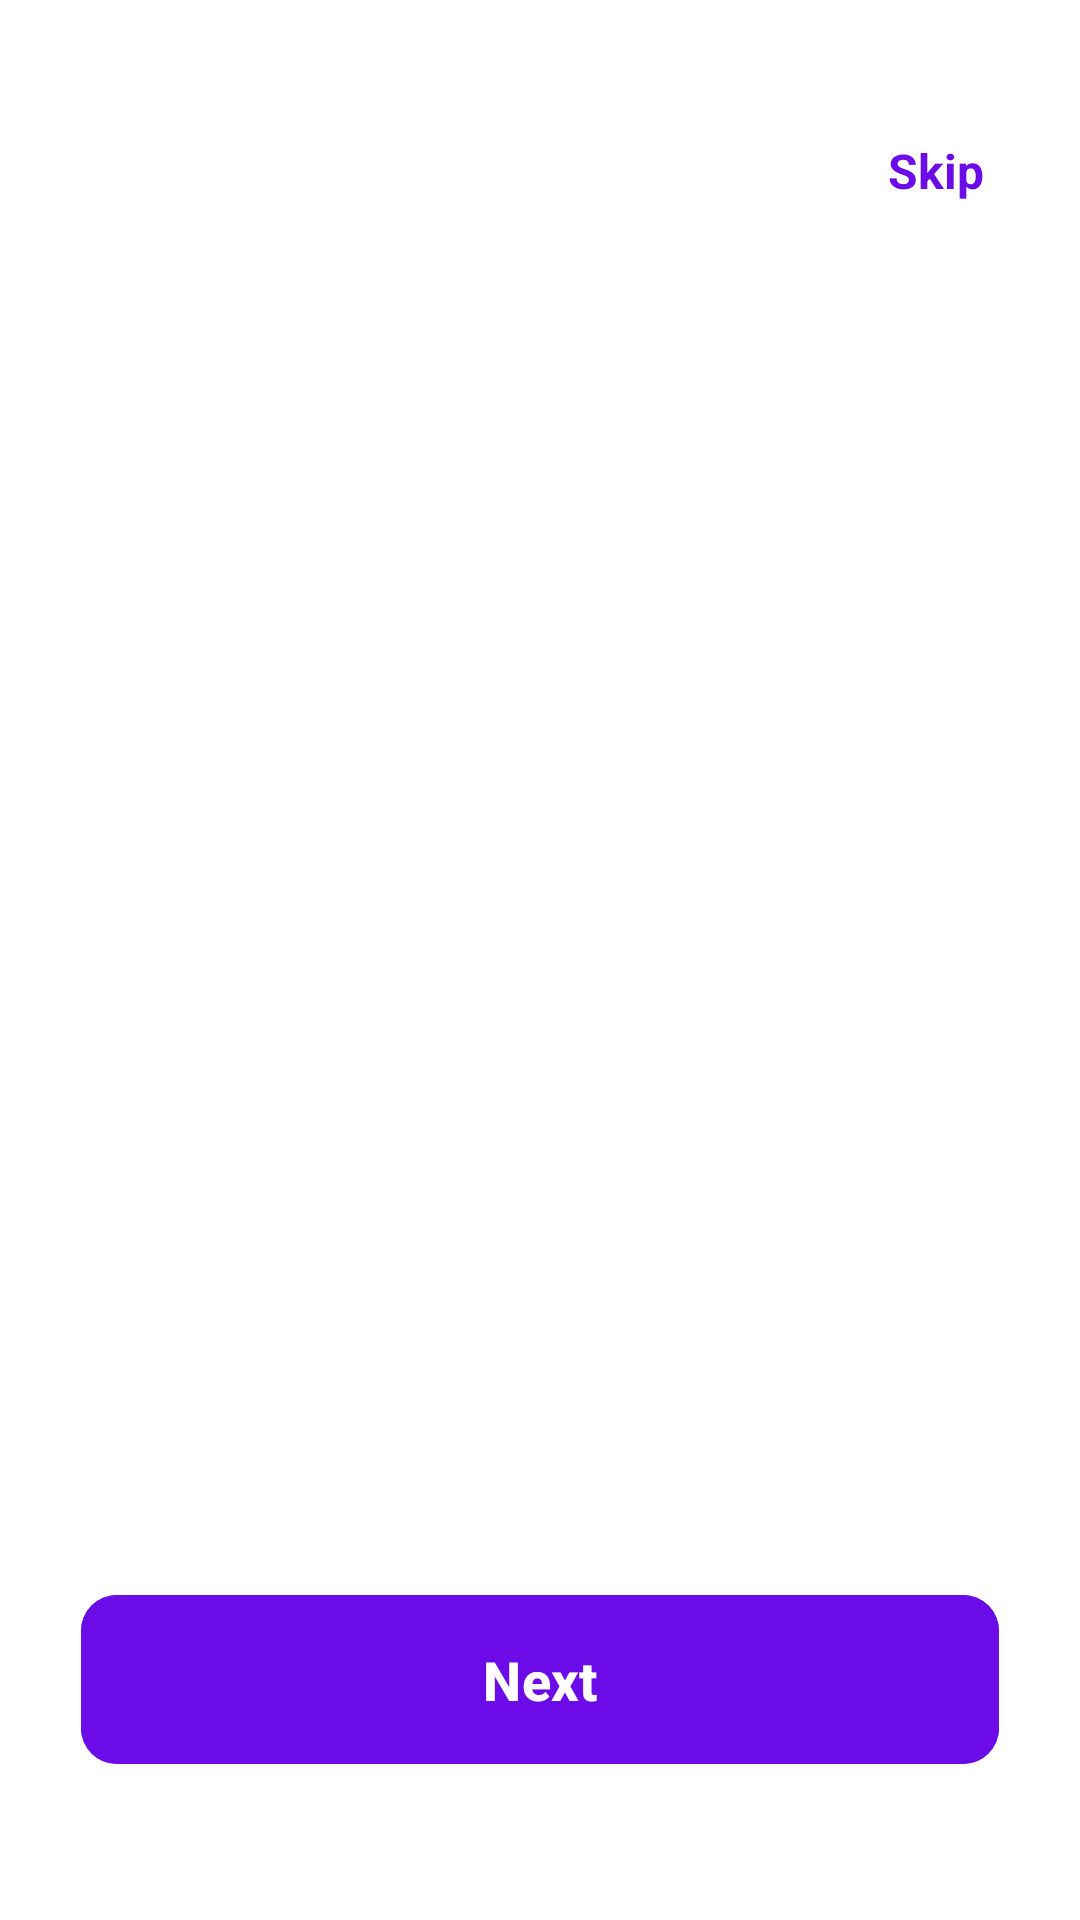

Produce the Android XML layout that renders to this screen, including the resource entries it uses.
<!-- AndroidManifest.xml: application theme Theme.Livo -->
<!-- res/layout/activity_onboarding.xml -->
<?xml version="1.0" encoding="utf-8"?>
<androidx.constraintlayout.widget.ConstraintLayout xmlns:android="http://schemas.android.com/apk/res/android"
    xmlns:app="http://schemas.android.com/apk/res-auto"
    xmlns:tools="http://schemas.android.com/tools"
    android:id="@+id/main"
    android:layout_width="match_parent"
    android:layout_height="match_parent"
    tools:context=".screens.Onboarding"
    android:background="@color/screen_background">

    
    <TextView
        android:id="@+id/tvSkip"
        android:layout_width="wrap_content"
        android:layout_height="wrap_content"
        android:text="Skip"
        android:textColor="@color/text_primary"
        android:textSize="16sp"
        android:textStyle="bold"
        android:padding="16dp"
        android:layout_marginTop="30dp"
        android:layout_marginEnd="16dp"
        app:layout_constraintEnd_toEndOf="parent"
        app:layout_constraintTop_toTopOf="parent" />

    
    <androidx.viewpager2.widget.ViewPager2
        android:id="@+id/viewPager"
        android:layout_width="match_parent"
        android:layout_height="0dp"
        android:layout_marginTop="60dp"
        app:layout_constraintBottom_toTopOf="@+id/pageIndicator"
        app:layout_constraintEnd_toEndOf="parent"
        app:layout_constraintStart_toStartOf="parent"
        app:layout_constraintTop_toTopOf="parent" />

    
    <LinearLayout
        android:id="@+id/pageIndicator"
        android:layout_width="wrap_content"
        android:layout_height="wrap_content"
        android:orientation="horizontal"
        android:gravity="center"
        android:layout_marginBottom="24dp"
        app:layout_constraintBottom_toTopOf="@+id/btnAction"
        app:layout_constraintEnd_toEndOf="parent"
        app:layout_constraintStart_toStartOf="parent" />

    
    <com.google.android.material.button.MaterialButton
        android:id="@+id/btnAction"
        android:layout_width="0dp"
        android:layout_height="wrap_content"
        android:text="Next"
        android:textSize="18sp"
        android:textStyle="bold"
        android:padding="16dp"
        android:textColor="@color/white"
        android:backgroundTint="@color/text_primary"
        app:cornerRadius="12dp"
        android:layout_marginStart="32dp"
        android:layout_marginEnd="32dp"
        android:layout_marginBottom="48dp"
        app:layout_constraintBottom_toBottomOf="parent"
        app:layout_constraintEnd_toEndOf="parent"
        app:layout_constraintStart_toStartOf="parent"
        app:layout_constraintWidth_percent="0.85" />

    
    <ImageButton
        android:id="@+id/btnBack"
        android:layout_width="48dp"
        android:layout_height="48dp"
        android:layout_marginStart="24dp"
        android:layout_marginTop="35dp"
        android:background="?attr/selectableItemBackgroundBorderless"
        android:src="@android:drawable/ic_menu_revert"
        android:tint="@color/text_primary"
        android:visibility="gone"
        app:layout_constraintStart_toStartOf="parent"
        app:layout_constraintTop_toTopOf="parent" />

</androidx.constraintlayout.widget.ConstraintLayout>
<!-- resources referenced by this layout -->
<resources>
  <color name="screen_background">#FFFFFF</color>
  <color name="text_primary">#6B0BE8</color>
  <color name="white">#FFFFFFFF</color>
  <style name="Theme.Livo" parent="Base.Theme.Livo" />
  <style name="Base.Theme.Livo" parent="Theme.Material3.DayNight.NoActionBar">
      </style>
</resources>
